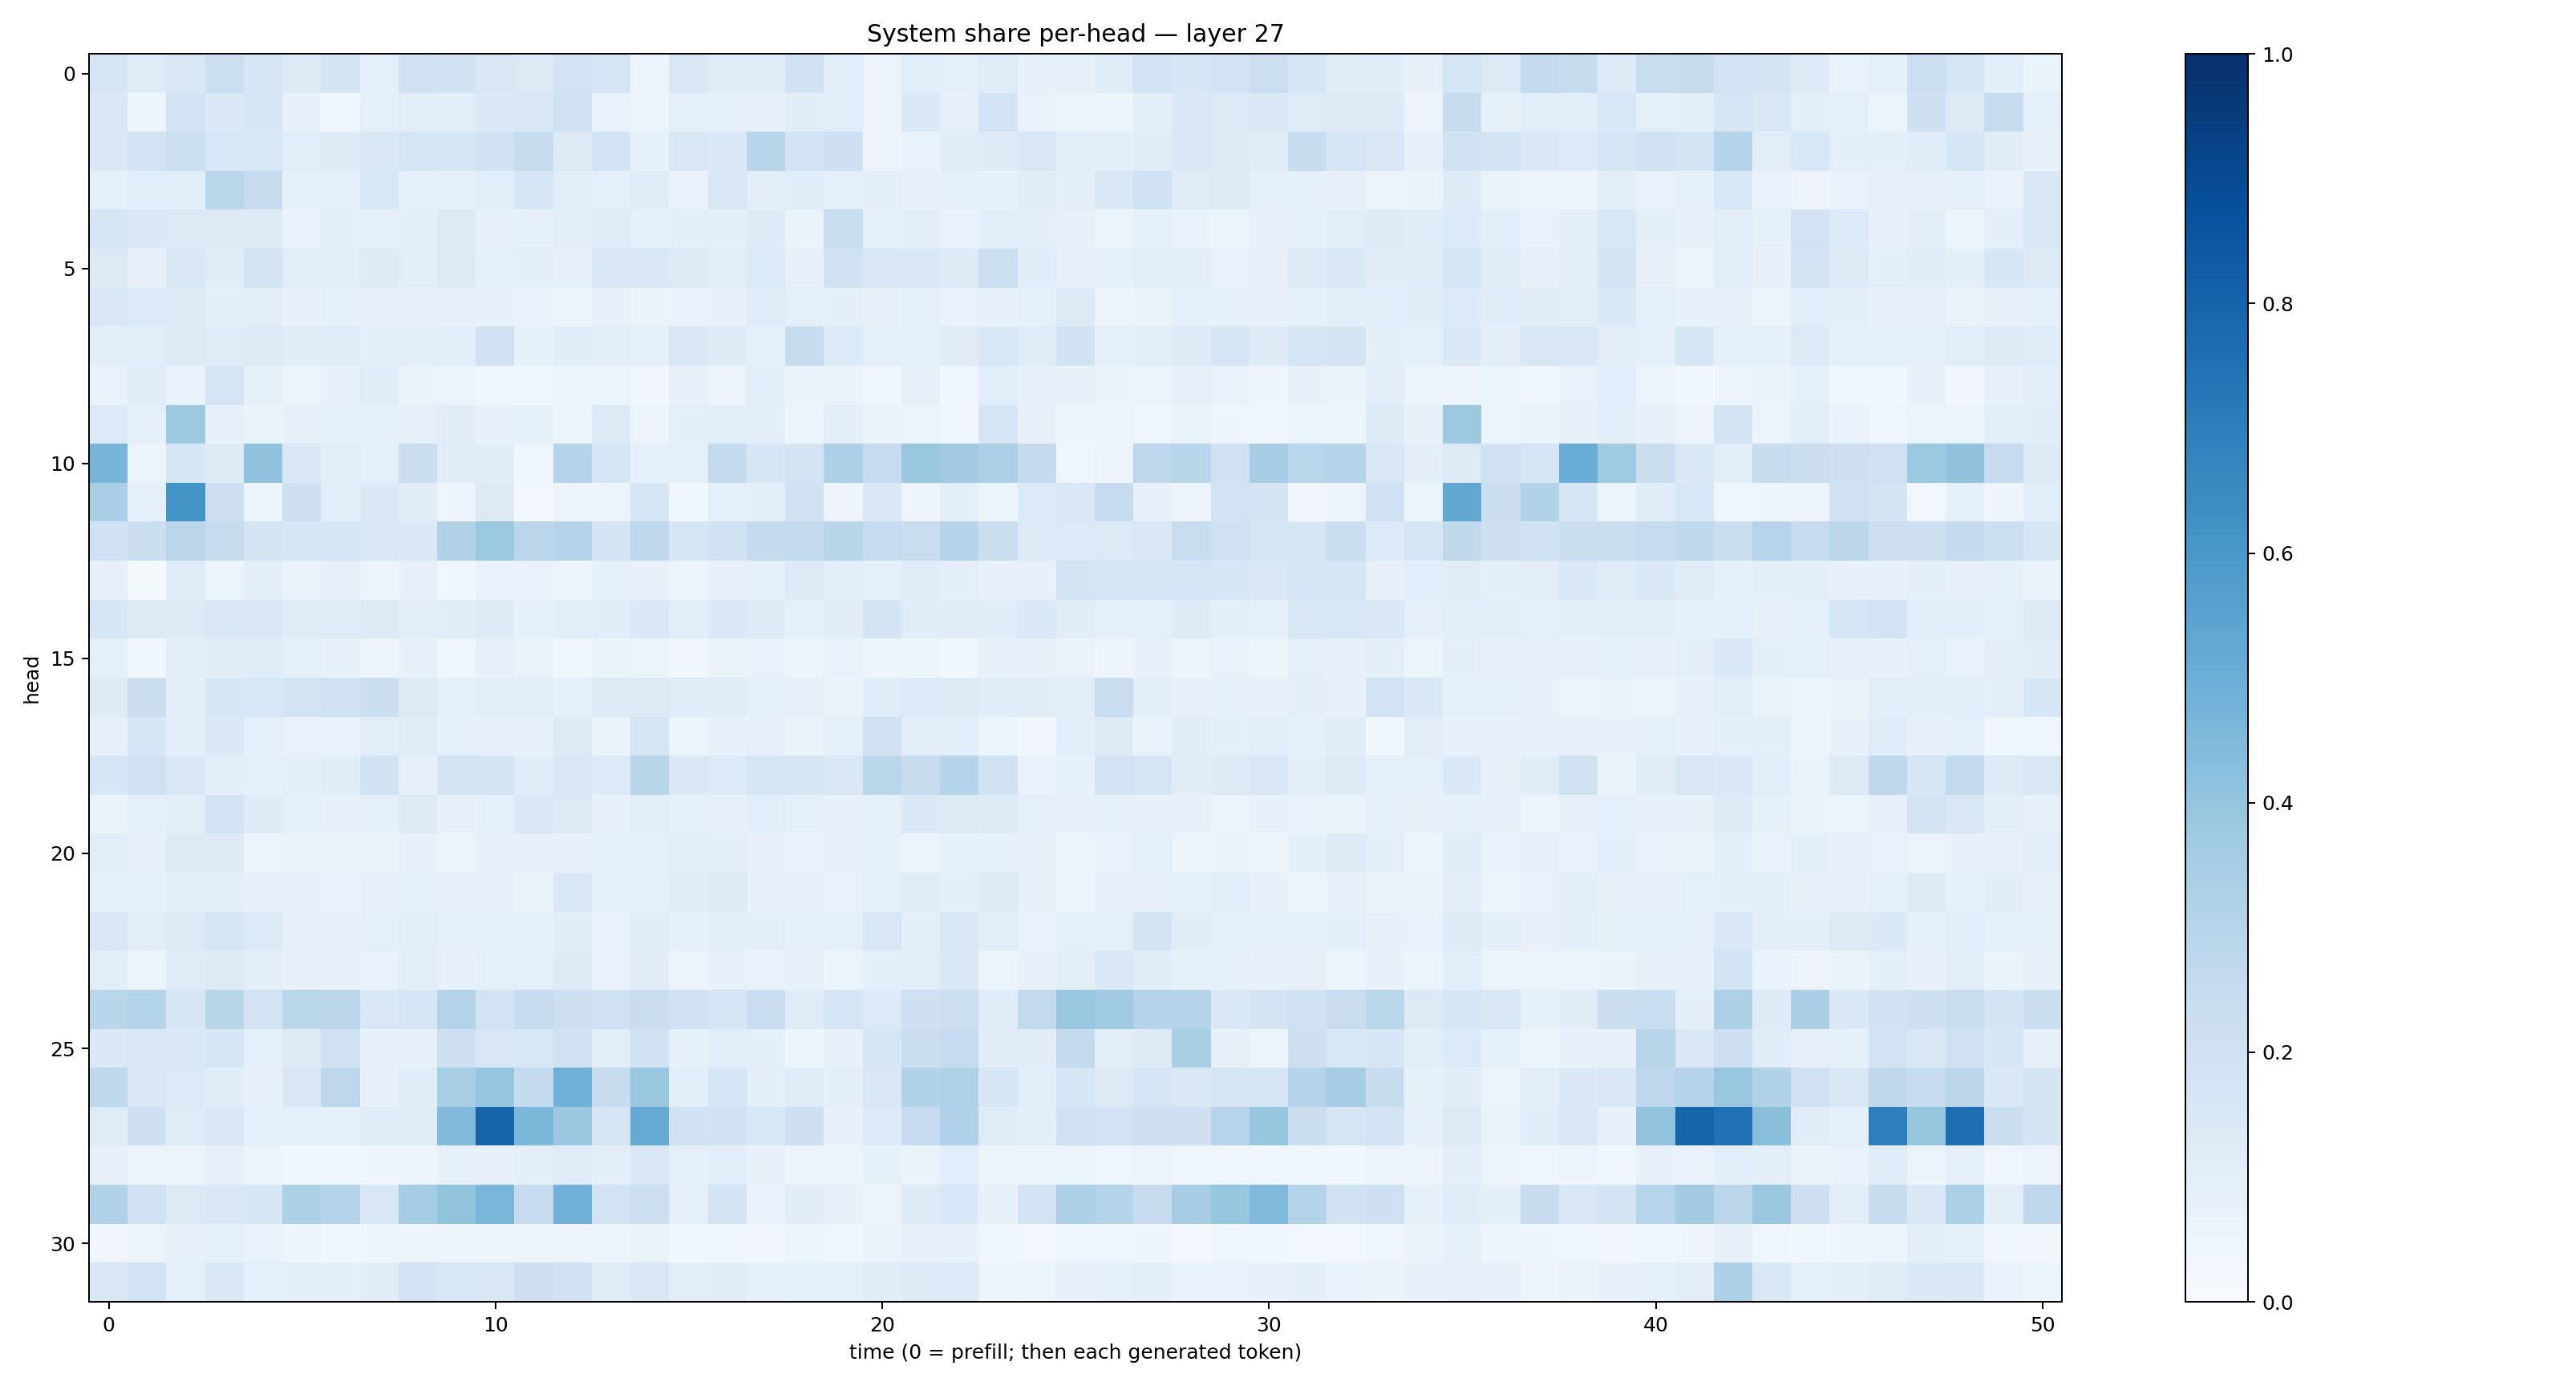

The table this chart was drawn from, first rows:
0.16877908, 0.118378, 0.14328635, 0.21585555, 0.16362119, 0.13188526, 0.17227991, 0.09164776, 0.19737373, 0.19215237, 0.1500985, 0.13056, 0.18127245, 0.17028216, 0.04842823, 0.1517227, 0.11925495, 0.11827566, 0.19070077, 0.10772614, 0.05804186, 0.10649468, 0.09225921, 0.12018322
0.1518, 0.05038, 0.1833, 0.138, 0.1615, 0.07625, 0.04575, 0.09271, 0.1043, 0.1037, 0.1399, 0.1458, 0.1977, 0.06809, 0.05082, 0.09358, 0.08528, 0.07865, 0.1101, 0.1069, 0.05773, 0.1451, 0.08174, 0.1841
0.1445, 0.1845, 0.2162, 0.1544, 0.153, 0.1071, 0.1211, 0.1491, 0.1679, 0.1697, 0.1902, 0.2405, 0.1301, 0.1861, 0.08565, 0.1506, 0.1401, 0.2906, 0.1844, 0.2034, 0.05643, 0.0684, 0.1118, 0.1244
0.09238, 0.1074, 0.1089, 0.2883, 0.2425, 0.0853, 0.09201, 0.1555, 0.09197, 0.08431, 0.1072, 0.1691, 0.1084, 0.08976, 0.1207, 0.06733, 0.1516, 0.1047, 0.1138, 0.08835, 0.09452, 0.07836, 0.0872, 0.08472
0.1711, 0.137, 0.1274, 0.1326, 0.1293, 0.0679, 0.09428, 0.0908, 0.09561, 0.1259, 0.08057, 0.08966, 0.1043, 0.1174, 0.09072, 0.1009, 0.09838, 0.1229, 0.06497, 0.2322, 0.0863, 0.1048, 0.0667, 0.1069
0.1315, 0.07992, 0.1428, 0.1108, 0.172, 0.1035, 0.09429, 0.1244, 0.09492, 0.1281, 0.09009, 0.09376, 0.08102, 0.1484, 0.1411, 0.1321, 0.1054, 0.1349, 0.07232, 0.1927, 0.1417, 0.1482, 0.1248, 0.2182
0.1512, 0.1363, 0.1275, 0.0963, 0.1027, 0.07714, 0.08654, 0.07916, 0.07902, 0.07923, 0.07722, 0.06844, 0.05677, 0.07045, 0.06529, 0.06962, 0.07294, 0.1206, 0.09364, 0.101, 0.07767, 0.0891, 0.06842, 0.07399
0.09719, 0.1061, 0.1316, 0.1204, 0.132, 0.1111, 0.1194, 0.09654, 0.09834, 0.1077, 0.2013, 0.08499, 0.1141, 0.1026, 0.09091, 0.1487, 0.1218, 0.09224, 0.238, 0.1356, 0.09071, 0.0894, 0.1101, 0.1541
0.06669, 0.1119, 0.07028, 0.166, 0.08246, 0.06199, 0.07576, 0.1163, 0.0639, 0.05902, 0.04314, 0.04065, 0.06228, 0.05903, 0.03294, 0.07156, 0.05746, 0.09966, 0.06431, 0.06402, 0.03779, 0.07933, 0.03576, 0.1066
0.1364, 0.09084, 0.3756, 0.08013, 0.06509, 0.08102, 0.09008, 0.08981, 0.08126, 0.1119, 0.0771, 0.08326, 0.06205, 0.1326, 0.05501, 0.09906, 0.1059, 0.09514, 0.06132, 0.09862, 0.0659, 0.05651, 0.04433, 0.17
0.4651, 0.05897, 0.1614, 0.1248, 0.4033, 0.1425, 0.1063, 0.09092, 0.2234, 0.1147, 0.1155, 0.04064, 0.3021, 0.167, 0.09146, 0.09001, 0.2548, 0.1571, 0.1791, 0.3266, 0.2488, 0.3888, 0.3631, 0.3344
0.3368, 0.09005, 0.6163, 0.2112, 0.05945, 0.2118, 0.1046, 0.139, 0.1109, 0.0497, 0.1309, 0.02968, 0.0584, 0.05837, 0.157, 0.03682, 0.08697, 0.09752, 0.1882, 0.04711, 0.145, 0.04735, 0.09468, 0.06118
0.2024, 0.2233, 0.2846, 0.2459, 0.177, 0.164, 0.1675, 0.1479, 0.1383, 0.3117, 0.3779, 0.2845, 0.3013, 0.1752, 0.2678, 0.1638, 0.188, 0.2527, 0.2592, 0.292, 0.2496, 0.234, 0.302, 0.2191
0.08118, 0.01772, 0.1162, 0.05887, 0.09649, 0.06395, 0.08103, 0.05096, 0.07524, 0.03548, 0.06735, 0.06693, 0.05623, 0.08423, 0.07575, 0.05091, 0.07293, 0.08562, 0.1231, 0.1028, 0.09209, 0.1182, 0.09886, 0.07766
0.1599, 0.1261, 0.1218, 0.1513, 0.1415, 0.1204, 0.1187, 0.1273, 0.1038, 0.117, 0.1212, 0.08283, 0.1089, 0.1151, 0.1393, 0.1085, 0.1399, 0.1234, 0.08841, 0.112, 0.1722, 0.1152, 0.1098, 0.1148
0.08604, 0.03716, 0.1051, 0.1113, 0.1204, 0.09326, 0.07604, 0.05726, 0.07105, 0.04093, 0.08167, 0.06358, 0.03752, 0.06472, 0.05866, 0.03243, 0.06505, 0.06673, 0.05909, 0.06836, 0.04969, 0.05297, 0.03834, 0.07392
0.1239, 0.2259, 0.09683, 0.1625, 0.1533, 0.1756, 0.2013, 0.2195, 0.131, 0.09187, 0.1039, 0.102, 0.09282, 0.1254, 0.1303, 0.1186, 0.1133, 0.09102, 0.07916, 0.06436, 0.1152, 0.1331, 0.1286, 0.1139
0.07385, 0.1615, 0.09462, 0.1385, 0.08947, 0.06818, 0.06858, 0.1031, 0.118, 0.08565, 0.07665, 0.07423, 0.1259, 0.06482, 0.1679, 0.06222, 0.0778, 0.07925, 0.06604, 0.08696, 0.198, 0.1032, 0.108, 0.05407
0.1575, 0.1974, 0.1443, 0.1016, 0.09259, 0.09891, 0.1148, 0.1949, 0.08161, 0.1743, 0.1721, 0.1159, 0.1482, 0.1329, 0.2927, 0.1428, 0.1332, 0.1691, 0.1695, 0.1443, 0.2857, 0.2417, 0.3011, 0.1975
0.06625, 0.08965, 0.09808, 0.1862, 0.122, 0.0884, 0.07129, 0.09365, 0.1228, 0.07674, 0.0926, 0.1443, 0.1267, 0.07346, 0.1055, 0.08206, 0.08155, 0.1091, 0.09192, 0.07697, 0.08497, 0.1461, 0.1293, 0.1214
0.1064, 0.07917, 0.132, 0.131, 0.06134, 0.06546, 0.06458, 0.06617, 0.07226, 0.06172, 0.0799, 0.07735, 0.07118, 0.08315, 0.09226, 0.1087, 0.09388, 0.07469, 0.06807, 0.08126, 0.08305, 0.05124, 0.08313, 0.08537
0.08474, 0.09238, 0.1076, 0.09877, 0.07909, 0.07747, 0.06733, 0.07934, 0.08397, 0.07447, 0.07122, 0.06451, 0.1419, 0.08516, 0.08735, 0.1146, 0.1242, 0.0751, 0.07838, 0.06678, 0.08679, 0.1193, 0.09698, 0.1242
0.1447, 0.1023, 0.1324, 0.1653, 0.1354, 0.0818, 0.07219, 0.09148, 0.1045, 0.09168, 0.09068, 0.08352, 0.1155, 0.06966, 0.1165, 0.08333, 0.101, 0.09469, 0.08553, 0.09111, 0.1508, 0.09753, 0.1424, 0.1064
0.104, 0.05495, 0.1198, 0.1313, 0.09983, 0.08165, 0.07446, 0.07026, 0.1031, 0.07587, 0.09014, 0.08672, 0.1227, 0.06655, 0.1121, 0.05774, 0.07378, 0.06756, 0.07298, 0.05964, 0.1007, 0.1028, 0.1423, 0.05083
0.2891, 0.2974, 0.1595, 0.2907, 0.1824, 0.2875, 0.2789, 0.1427, 0.1585, 0.3058, 0.1851, 0.2469, 0.2144, 0.2007, 0.2271, 0.2021, 0.1613, 0.2299, 0.1191, 0.1705, 0.1357, 0.2085, 0.2173, 0.1144
0.1404, 0.1521, 0.144, 0.1597, 0.0875, 0.1269, 0.1979, 0.07506, 0.07145, 0.2039, 0.1491, 0.1537, 0.1877, 0.1082, 0.1987, 0.08473, 0.1067, 0.09923, 0.05905, 0.07383, 0.1706, 0.2248, 0.2486, 0.1126
0.2712, 0.1444, 0.134, 0.1147, 0.07971, 0.1513, 0.2744, 0.07328, 0.1145, 0.3425, 0.3972, 0.2561, 0.4833, 0.2405, 0.387, 0.1063, 0.1621, 0.09817, 0.1206, 0.09869, 0.1486, 0.3107, 0.3212, 0.1602
0.1201, 0.2037, 0.1179, 0.1491, 0.09244, 0.08617, 0.08977, 0.1201, 0.121, 0.4421, 0.799, 0.4609, 0.3821, 0.1696, 0.5146, 0.1987, 0.1914, 0.1555, 0.2115, 0.07402, 0.136, 0.2472, 0.3199, 0.1206
0.07978, 0.05383, 0.05814, 0.0792, 0.05264, 0.03553, 0.03806, 0.0485, 0.04938, 0.08322, 0.07625, 0.09611, 0.1174, 0.0996, 0.144, 0.08933, 0.1074, 0.07235, 0.05798, 0.05323, 0.08495, 0.06401, 0.1075, 0.06086
0.3137, 0.2026, 0.1297, 0.1436, 0.1612, 0.3289, 0.3009, 0.1519, 0.3519, 0.4019, 0.4625, 0.2445, 0.4826, 0.1858, 0.216, 0.08958, 0.1724, 0.07018, 0.1127, 0.07211, 0.05717, 0.1215, 0.1539, 0.07557
0.03369, 0.0584, 0.07973, 0.08735, 0.06785, 0.04855, 0.03661, 0.05057, 0.04824, 0.0494, 0.04923, 0.05222, 0.04867, 0.04893, 0.06403, 0.03876, 0.0441, 0.03293, 0.05376, 0.04322, 0.06493, 0.08104, 0.07582, 0.04563
0.1504, 0.1857, 0.08908, 0.142, 0.08914, 0.0968, 0.09434, 0.1112, 0.1836, 0.1546, 0.1509, 0.205, 0.1904, 0.1193, 0.1489, 0.1046, 0.1119, 0.08226, 0.08818, 0.08694, 0.1152, 0.1259, 0.1358, 0.04907
